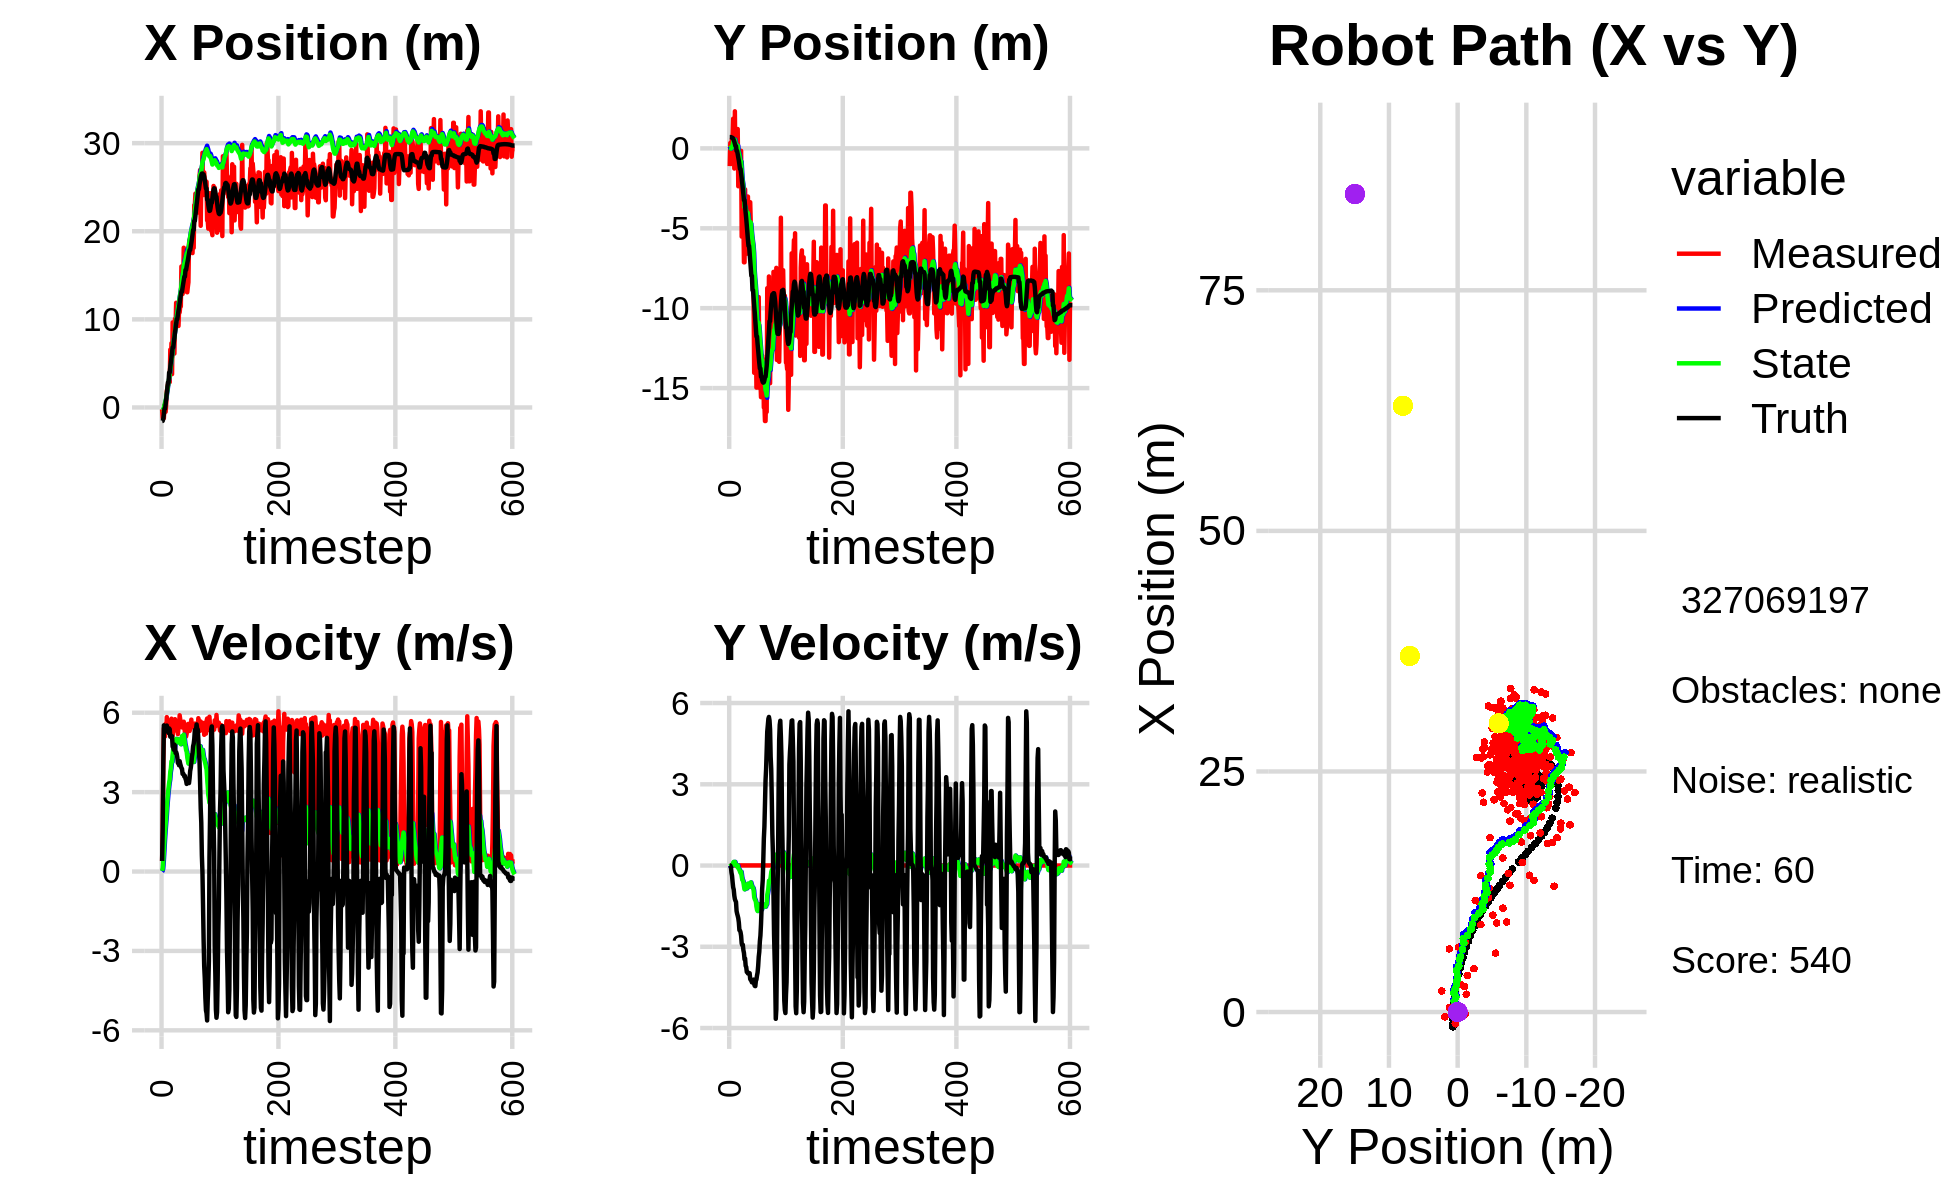

The table this chart was drawn from, first rows:
-4.112483620086901048e+00, 1.749180972934615719e+00, 0.000000000000000000e+00, 0.000000000000000000e+00, 0.000000000000000000e+00, 0.000000000000000000e+00, 0.000000000000000000e+00, 0.000000000000000000e+00, -2.894336061167977481e-01, 1.145045504534686759e-01, 0.000000000000000000e+00, 0.000000000000000000e+00, -1.539606213389667744e+00, 7.068373563763129530e-01, 0.000000000000000000e+00, 0.000000000000000000e+00, 0.000000000000000000e+00, -6.591344717890024185e-04
-2.127863164167470844e-01, -1.110330045514472008e+00, 3.959999118315024602e-01, 2.610172305139132399e-04, -2.894336061167977481e-01, 1.145045504534686759e-01, 0.000000000000000000e+00, 0.000000000000000000e+00, -2.801608313275353312e-01, 1.479718002546755173e-02, 2.624304686725381988e-02, -3.015971978330896780e-02, -1.539606213389667744e+00, 7.068373563763129530e-01, 4.000000000000000222e-01, 0.000000000000000000e+00, 4.000000059604644775e-01, -6.591344717890024185e-04
-1.190555155075876392e+00, 3.402302804284775273e-01, 1.607999690749890576e+00, 1.059888180291701639e-03, -2.775365266408099663e-01, 1.178120804713665530e-02, 2.624304686725381988e-02, -3.015971978330896780e-02, -3.035837924708966185e-01, 4.506362638274086924e-02, 1.196676995071096622e-01, -1.479849822986805709e-02, -1.525022626021926619e+00, 7.068343697660942615e-01, 1.600000000000000089e+00, -1.000000000000000021e-03, 1.600000023841857910e+00, -6.591344717890024185e-04
-5.344044562063071657e-01, -4.924591167125977331e-01, 4.021998962272539835e+00, 2.651038545455295173e-03, -2.916170225201856758e-01, 4.358377655975406023e-02, 1.196676995071096622e-01, -1.479849822986805709e-02, -1.949358558743049530e-01, -1.441697562033000812e-02, 4.139477753783075142e-01, -3.512153986966664448e-02, -1.289281964258885749e+00, 7.059192079526200869e-01, 4.000000000000000000e+00, -5.399999999999999939e-02, 4.000000000000000000e+00, -6.591344717890024185e-04
-1.215812832215098949e+00, 3.324950259572609923e-01, 5.411999003646744910e+00, 3.567235621196304229e-03, -1.535410783364742071e-01, -1.792912960729667327e-02, 4.139477753783075142e-01, -3.512153986966664448e-02, -4.557070124300995062e-02, 2.539748069790891821e-02, 7.817409532079727663e-01, -1.652640866141353096e-02, -7.670956844607839109e-01, 6.944508188164919549e-01, 5.522999999999999687e+00, -2.610000000000000098e-01, 5.528999805450439453e+00, -6.591344717890024185e-04
2.367005948724399678e-01, 6.180504062184716263e-01, 5.443998584708197974e+00, 3.588327651211249952e-03, 3.260339407778732601e-02, 2.374483983176756477e-02, 7.817409532079727663e-01, -1.652640866141353096e-02, 2.386009950866609386e-01, 9.823031123854579494e-02, 1.182269625239960487e+00, 1.136078221797091545e-02, -1.418668029421082388e-01, 6.581218745734529474e-01, 5.405000000000000249e+00, -3.729999999999999982e-01, 5.418000221252441406e+00, -6.591344717890024185e-04
2.367005948724399678e-01, 6.180504062184716263e-01, 5.104998910118833777e+00, 3.364881247404766934e-03, 3.568279576106569984e-01, 9.936638946034288822e-02, 1.182269625239960487e+00, 1.136078221797091545e-02, 5.259822343776984210e-01, 1.648295894216137425e-01, 1.511379590313484123e+00, 3.372718358889791740e-02, -1.418668029421082388e-01, 6.581218745734529474e-01, 5.288999999999999702e+00, -6.069999999999999840e-01, 5.323999881744384766e+00, -6.591344717890024185e-04
-4.948264956561286287e-01, 1.857294997295864558e+00, 5.580998638871130346e+00, 3.678629122624405955e-03, 6.771201934090468333e-01, 1.682023077805035460e-01, 1.511379590313484123e+00, 3.372718358889791740e-02, 7.886873533418908844e-01, 3.844242350748310888e-01, 1.801932771840819791e+00, 1.055942154308639191e-01, 3.644083743999987357e-01, 6.074751222358617531e-01, 5.418999999999999595e+00, -8.060000000000000497e-01, 5.479000091552734375e+00, -6.591344717890024185e-04
4.635847810094034793e-01, 1.190238370275086277e+00, 5.261998940863701790e+00, 3.468365394727156940e-03, 9.688806305259728413e-01, 3.949836566179174557e-01, 1.801932771840819791e+00, 1.055942154308639191e-01, 1.105730444149167990e+00, 4.936305378937404509e-01, 2.071542155870628843e+00, 1.335815305872039005e-01, 9.729136234913933201e-01, 5.242803227911887465e-01, 5.407000000000000028e+00, -8.880000000000000115e-01, 5.479000091552734375e+00, -6.591344717890024185e-04
1.848660156561882761e+00, -1.260164634918949256e+00, 5.833998843311521298e+00, 3.845390302890990247e-03, 1.312884659736230919e+00, 5.069886909524607965e-01, 2.071542155870628843e+00, 1.335815305872039005e-01, 1.547731853662018375e+00, 2.705976989039564073e-01, 2.419548157170301916e+00, 5.104505865307244761e-02, 1.599256396817574588e+00, 4.193061419396810763e-01, 5.514999999999999680e+00, -1.112000000000000099e+00, 5.625999927520751953e+00, -6.591344717890024185e-04
2.198478084535998800e+00, 2.319223476813247586e+00, 5.464998965430726940e+00, 3.602169728070763518e-03, 1.789686669379048523e+00, 2.757022047692636590e-01, 2.419548157170301916e+00, 5.104505865307244761e-02, 1.981153381650655021e+00, 5.409033569649016604e-01, 2.698237415331651512e+00, 1.338512267607481765e-01, 2.231492877142773779e+00, 2.898808252101721661e-01, 5.338000000000000078e+00, -1.241000000000000103e+00, 5.480000019073486328e+00, -6.591344717890024185e-04
2.642818704649368744e+00, -9.745319353565344844e-01, 5.511998886556422228e+00, 3.633149000742473805e-03, 2.250977123183820261e+00, 5.542884796409764947e-01, 2.698237415331651512e+00, 1.338512267607481765e-01, 2.430940680306142632e+00, 3.485302662140290497e-01, 2.954752224456040022e+00, 6.372140743327384116e-02, 2.848512530280255639e+00, 1.452927122665499671e-01, 5.323999999999999844e+00, -1.300000000000000044e+00, 5.480000019073486328e+00, -6.591344717890024185e-04
2.642818704649368744e+00, -9.745319353565344844e-01, 5.387998841013600604e+00, 3.551416284385309086e-03, 2.726415902751746501e+00, 3.549024069573564200e-01, 2.954752224456040022e+00, 6.372140743327384116e-02, 2.850606905667461000e+00, 1.782308657213611258e-01, 3.151822102307819673e+00, 6.323207054976943964e-03, 2.848512530280255639e+00, 1.452927122665499671e-01, 5.235000000000000320e+00, -1.344000000000000083e+00, 5.405000209808349609e+00, -6.591344717890024185e-04
2.865791440553936642e+00, -4.874093100874760665e-01, 5.706998539021029160e+00, 3.761680012282558536e-03, 3.165789115898243189e+00, 1.788631864268588334e-01, 3.151822102307819673e+00, 6.323207054976943964e-03, 3.280325100696820151e+00, 9.148641901221052364e-02, 3.345472761255568361e+00, -2.072249027693668852e-02, 3.960439563301036969e+00, -1.580329405649514574e-01, 5.407000000000000028e+00, -1.679999999999999938e+00, 5.660999774932861328e+00, -6.591344717890024185e-04
2.865791440553936642e+00, -4.874093100874760665e-01, 5.465998892734265091e+00, 3.602828814721257232e-03, 3.614872376822376943e+00, 8.941416998451685860e-02, 3.345472761255568361e+00, -2.072249027693668852e-02, 3.671245506818877846e+00, 1.487494846978093532e-02, 3.477290997680709594e+00, -4.260372792070470094e-02, 3.960439563301036969e+00, -1.580329405649514574e-01, 5.375000000000000000e+00, -1.780000000000000027e+00, 5.660999774932861328e+00, -6.591344717890024185e-04
6.566341638513606860e+00, 1.208221806326625236e+00, 5.255998900205415936e+00, 3.464410560524407937e-03, 4.018974606586948717e+00, 1.061457567771046523e-02, 3.477290997680709594e+00, -4.260372792070470094e-02, 4.313841737004567634e+00, 1.692879574134329712e-01, 3.763582941895414535e+00, 7.279467520050084128e-03, 4.574682116942022425e+00, -3.590515719325386712e-01, 5.094000000000000306e+00, -1.856000000000000094e+00, 5.421999931335449219e+00, -6.591344717890024185e-04
4.503376722520980202e+00, -2.370451555748781303e+00, 5.495998619188640966e+00, 3.622602671435215527e-03, 4.690200031194109442e+00, 1.700159041654379921e-01, 3.763582941895414535e+00, 7.279467520050084128e-03, 4.769384710470501609e+00, -1.626437816170631101e-01, 3.893470332854549909e+00, -9.326414500524549123e-02, 5.162093997228939912e+00, -5.714689363524307897e-01, 5.121999999999999886e+00, -1.945000000000000062e+00, 5.479000091552734375e+00, -6.591344717890024185e-04
7.293126464060469161e+00, -1.083434360114266193e+00, 5.774998840869253414e+00, 3.806501361813782389e-03, 5.158731743755956778e+00, -1.719701961175876537e-01, 3.893470332854549909e+00, -9.326414500524549123e-02, 5.427648862211369440e+00, -2.873396734268113262e-01, 4.164123494158214811e+00, -1.244132346866775873e-01, 5.651553988971314446e+00, -7.621637451892081527e-01, 5.083999999999999631e+00, -2.103000000000000203e+00, 5.501999855041503906e+00, -6.591344717890024185e-04
3.786630511287318424e+00, -1.402836876228014784e+00, 5.371999050482874516e+00, 3.540870269377836225e-03, 5.844061211627191277e+00, -2.997809968954791016e-01, 4.164123494158214811e+00, -1.244132346866775873e-01, 5.748183336839923996e+00, -4.389724726744733130e-01, 4.146721677014712171e+00, -1.614701346272746363e-01, 6.240510821455908186e+00, -1.013273583160996916e+00, 5.110999999999999766e+00, -2.386000000000000121e+00, 5.639999866485595703e+00, -6.591344717890024185e-04
9.650200009422201575e+00, -2.275262581426709563e+00, 5.120998700649560753e+00, 3.375427262412239796e-03, 6.162855504541394858e+00, -4.551194861372007683e-01, 4.146721677014712171e+00, -1.614701346272746363e-01, 6.489125614990282287e+00, -6.866180052801379441e-01, 4.419150346320376066e+00, -2.246168032703064199e-01, 6.822122454830597427e+00, -1.291950809146655832e+00, 4.721000000000000085e+00, -2.399999999999999911e+00, 5.296000003814697266e+00, -6.591344717890024185e-04
9.650200009422201575e+00, -2.275262581426709563e+00, 5.340998919887905316e+00, 3.520437011713598800e-03, 6.931040649622319805e+00, -7.090796856071686083e-01, 4.419150346320376066e+00, -2.246168032703064199e-01, 7.194342944688106201e+00, -9.048481818906013441e-01, 4.644448223084303606e+00, -2.747495712945426938e-01, 6.822122454830597427e+00, -1.291950809146655832e+00, 4.687999999999999723e+00, -2.463000000000000078e+00, 5.296000003814697266e+00, -6.591344717890024185e-04
6.729824781714135895e+00, -1.543292863827102068e-01, 5.304998675938188413e+00, 3.496708006497106086e-03, 7.658787766996536739e+00, -9.323231390200555913e-01, 4.644448223084303606e+00, -2.747495712945426938e-01, 7.621519410368055247e+00, -8.196680054630854917e-01, 4.645574142596228029e+00, -2.316017991526590214e-01, 7.366912722501412603e+00, -1.573526011093272503e+00, 4.599999999999999645e+00, -2.593999999999999861e+00, 5.281000137329101562e+00, -6.591344717890024185e-04
6.116707563731597297e+00, -5.520366058784368590e+00, 5.617998810124385400e+00, 3.703017214491392383e-03, 8.086076824627678405e+00, -8.428281853783513577e-01, 4.645574142596228029e+00, -2.316017991526590214e-01, 7.983856959145857246e+00, -1.444967660081588168e+00, 4.613650823388461220e+00, -4.015056393446636562e-01, 7.900659442251523501e+00, -1.869603025051274736e+00, 4.794999999999999929e+00, -2.875999999999999890e+00, 5.592000007629394531e+00, -6.591344717890024185e-04
1.006192803425095050e+01, -5.120267974372073816e+00, 5.755998791590856811e+00, 3.793977772555042101e-03, 8.445222041484703013e+00, -1.485118224016054533e+00, 4.613650823388461220e+00, -4.015056393446636562e-01, 8.633977809551133475e+00, -1.944314724063881616e+00, 4.794894111533189118e+00, -5.230081900605028089e-01, 8.449720263893121697e+00, -2.194057331530814725e+00, 4.754999999999999893e+00, -2.943000000000000060e+00, 5.592000007629394531e+00, -6.591344717890024185e-04
9.080529101543707071e+00, -3.367548511458803517e+00, 5.405998962988459056e+00, 3.563280786993555226e-03, 9.113467220704452032e+00, -1.996615543069931942e+00, 4.794894111533189118e+00, -5.230081900605028089e-01, 9.143862231699525722e+00, -2.155186293201803327e+00, 4.841839500412505437e+00, -5.515028241649106988e-01, 8.981733203569335799e+00, -2.528260575600790983e+00, 4.480000000000000426e+00, -2.924999999999999822e+00, 5.349999904632568359e+00, -6.591344717890024185e-04
1.187967789220203585e+01, -4.478888141219349528e+00, 5.397998590886040837e+00, 3.558007465190033379e-03, 9.628046181740776532e+00, -2.210336575618294219e+00, 4.841839500412505437e+00, -5.515028241649106988e-01, 9.835108231867351947e+00, -2.485093166810651510e+00, 5.011538966327362843e+00, -6.132199239897079268e-01, 9.508142352655196916e+00, -2.876443730604607563e+00, 4.514000000000000234e+00, -3.125999999999999890e+00, 5.491000175476074219e+00, -6.591344717890024185e-04
9.364115357894679192e+00, -7.129039155002409700e+00, 5.489998578530355111e+00, 3.618647837232466524e-03, 1.033626212850008841e+01, -2.546415159209622470e+00, 5.011538966327362843e+00, -6.132199239897079268e-01, 1.028561967822245116e+01, -3.121093383783374531e+00, 4.995595455222770376e+00, -7.610098936634954736e-01, 1.002369868782260376e+01, -3.242233144363552810e+00, 4.442999999999999616e+00, -3.225999999999999979e+00, 5.491000175476074219e+00, -6.591344717890024185e-04
9.364115357894679192e+00, -7.129039155002409700e+00, 5.505998845898136373e+00, 3.629194166539725236e-03, 1.078517922374472882e+01, -3.197194373149724100e+00, 4.995595455222770376e+00, -7.610098936634954736e-01, 1.070093884653750749e+01, -3.681095267183049913e+00, 4.957211355772399131e+00, -8.769113827423701268e-01, 1.002369868782260376e+01, -3.242233144363552810e+00, 4.307999999999999829e+00, -3.463000000000000078e+00, 5.526999950408935547e+00, -6.591344717890024185e-04
1.159250223656889034e+01, -2.568050848392358088e+00, 5.190998857104862196e+00, 3.421566785244451511e-03, 1.119665998211474722e+01, -3.768786405457286826e+00, 4.957211355772399131e+00, -8.769113827423701268e-01, 1.124040200905787046e+01, -3.577736642463497319e+00, 4.997878328365239931e+00, -7.904700867274309095e-01, 1.052034366160847512e+01, -3.632016049039513916e+00, 4.097999999999999865e+00, -3.431000000000000050e+00, 5.344999790191650391e+00, -6.591344717890024185e-04
9.250100732124707292e+00, -5.675186025298027737e+00, 5.411999003646744910e+00, 3.567235621196304229e-03, 1.174018984189439507e+01, -3.656783651136240376e+00, 4.997878328365239931e+00, -7.904700867274309095e-01, 1.156664509373592686e+01, -3.889605474020533471e+00, 4.892329920453642345e+00, -8.315233406933151272e-01, 1.098937213438785498e+01, -4.032645570201236040e+00, 4.107999999999999652e+00, -3.702999999999999847e+00, 5.531000137329101562e+00, -6.591344717890024185e-04
1.100886490993031863e+01, -3.559753583605514748e+00, 5.461998706683056426e+00, 3.600192153819496092e-03, 1.205587808578129128e+01, -3.972757808089864895e+00, 4.892329920453642345e+00, -8.315233406933151272e-01, 1.200422599652353206e+01, -3.886418353671697634e+00, 4.879480245018424256e+00, -7.774867808390171220e-01, 1.138027751470155202e+01, -4.387569772331940676e+00, 4.014000000000000234e+00, -3.749000000000000110e+00, 5.493000030517578125e+00, -6.591344717890024185e-04
1.078837239794046710e+01, -6.593501673282655240e+00, 5.902998595626229417e+00, 3.890870424772922397e-03, 1.249217402102537378e+01, -3.964167031755599258e+00, 4.879480245018424256e+00, -7.774867808390171220e-01, 1.241331349570244136e+01, -4.277291910608191472e+00, 4.866260710391522082e+00, -8.425206761741776962e-01, 1.185145175486009705e+01, -4.828266965178634074e+00, 4.168999999999999595e+00, -3.931999999999999940e+00, 5.730999946594238281e+00, -6.591344717890024185e-04
1.146200370801124890e+01, -3.016965256699252862e+00, 5.746998969021954728e+00, 3.788045678400811956e-03, 1.289993956674159392e+01, -4.361543978225609131e+00, 4.866260710391522082e+00, -8.425206761741776962e-01, 1.283429125223545775e+01, -4.153139584572078213e+00, 4.856453297905607869e+00, -7.523586392841806747e-01, 1.232391917697745853e+01, -5.278811798683808121e+00, 4.065999999999999837e+00, -3.920999999999999819e+00, 5.649000167846679688e+00, -6.591344717890024185e-04
1.146200370801124890e+01, -3.016965256699252862e+00, 5.582998970315262710e+00, 3.679947610225179234e-03, 1.331993658202601871e+01, -4.228375448500496070e+00, 4.856453297905607869e+00, -7.523586392841806747e-01, 1.321293259278786536e+01, -4.040877238266877391e+00, 4.810988401402095604e+00, -6.714536973261069353e-01, 1.278568255918013818e+01, -5.733996736193669008e+00, 3.986000000000000210e+00, -3.984999999999999876e+00, 5.637000083923339844e+00, -6.591344717890024185e-04
1.600033414431164758e+01, -6.573525803300111825e+00, 5.456998593328308722e+00, 3.596896406267241237e-03, 1.369403143292807457e+01, -4.108022607999488152e+00, 4.810988401402095604e+00, -6.714536973261069353e-01, 1.391028299644784738e+01, -4.403878710885249959e+00, 4.990794438140431666e+00, -7.350380434543918318e-01, 1.315035045208729514e+01, -6.102263795463967355e+00, 3.908999999999999808e+00, -3.963999999999999968e+00, 5.566999912261962891e+00, -6.591344717890024185e-04
1.600033414431164758e+01, -6.573525803300111825e+00, 5.473998787999629023e+00, 3.608101822224993663e-03, 1.440936244026189073e+01, -4.477382515230688753e+00, 4.990794438140431666e+00, -7.350380434543918318e-01, 1.456056500218998018e+01, -4.722540733922818035e+00, 5.117823872334420265e+00, -7.815764215325137210e-01, 1.315035045208729514e+01, -6.102263795463967355e+00, 3.883000000000000007e+00, -3.990000000000000213e+00, 5.566999912261962891e+00, -6.591344717890024185e-04
1.287190818820928762e+01, -4.611352310553958667e+00, 5.438998948190505445e+00, 3.585032217958780514e-03, 1.507234738942342211e+01, -4.800698376076069529e+00, 5.117823872334420265e+00, -7.815764215325137210e-01, 1.491654485973109168e+01, -4.745583142533602583e+00, 5.020997151448491458e+00, -7.385254591082552889e-01, 1.359482371823403035e+01, -6.558432447067609417e+00, 3.688000000000000167e+00, -3.975000000000000089e+00, 5.422999858856201172e+00, -6.591344717890024185e-04
1.417366646232835414e+01, -3.370211945347775018e+00, 5.513998741163499417e+00, 3.634467174043461667e-03, 1.541864457487594109e+01, -4.819435688444428045e+00, 5.020997151448491458e+00, -7.385254591082552889e-01, 1.534726749941260238e+01, -4.601457374836505743e+00, 4.991024564648623318e+00, -6.492364210120405987e-01, 1.401815402555554257e+01, -7.012815820062376915e+00, 3.705999999999999961e+00, -4.190000000000000391e+00, 5.592999935150146484e+00, -6.591344717890024185e-04
1.812645709582109887e+01, -4.724652395926369763e+00, 5.660998545198872023e+00, 3.731359826261341963e-03, 1.584636995587746533e+01, -4.666381016937710235e+00, 4.991024564648623318e+00, -6.492364210120405987e-01, 1.606185018324481462e+01, -4.648728301451922285e+00, 5.171278061014352723e+00, -6.217034348296291979e-01, 1.443684947549572328e+01, -7.484314309714319435e+00, 3.661999999999999922e+00, -4.227999999999999758e+00, 5.592999935150146484e+00, -6.591344717890024185e-04
1.317279136212794377e+01, -7.603489624170014949e+00, 5.460998779379518275e+00, 3.599533067169002377e-03, 1.657897798934624944e+01, -4.710898644934885304e+00, 5.171278061014352723e+00, -6.217034348296291979e-01, 1.632662014224095159e+01, -5.064458961986149532e+00, 5.004863912119566827e+00, -7.038678705476161257e-01, 1.485308063083826013e+01, -7.971207962395959079e+00, 3.588000000000000078e+00, -4.251999999999999780e+00, 5.564000129699707031e+00, -6.591344717890024185e-04
1.317279136212794377e+01, -7.603489624170014949e+00, 5.262998868167240829e+00, 3.469024481377650654e-03, 1.682710653345290908e+01, -5.134845749040911400e+00, 5.004863912119566827e+00, -7.038678705476161257e-01, 1.655352552328372795e+01, -5.429869265278342461e+00, 4.822128153007390061e+00, -7.660723745575341859e-01, 1.485308063083826013e+01, -7.971207962395959079e+00, 3.612999999999999989e+00, -4.312999999999999723e+00, 5.625999927520751953e+00, -6.591344717890024185e-04
1.438921952304245444e+01, -7.369336472759084877e+00, 5.510998959252884077e+00, 3.632489914091980091e-03, 1.703573833858446562e+01, -5.506476502734096279e+00, 4.822128153007390061e+00, -7.660723745575341859e-01, 1.686465215101857140e+01, -5.719978853407508446e+00, 4.729793422605879094e+00, -8.022611829260091199e-01, 1.560417354142456503e+01, -8.873186455218405655e+00, 3.505999999999999783e+00, -4.259999999999999787e+00, 5.517000198364257812e+00, -6.591344717890024185e-04
1.438921952304245444e+01, -7.369336472759084877e+00, 5.101999128208218437e+00, 3.362903987453285358e-03, 1.733763149327915798e+01, -5.800204971700109624e+00, 4.729793422605879094e+00, -8.022611829260091199e-01, 1.712573116916167848e+01, -5.973961276199154291e+00, 4.595423712358461366e+00, -8.255784625774138519e-01, 1.560417354142456503e+01, -8.873186455218405655e+00, 3.439000000000000057e+00, -4.299999999999999822e+00, 5.506999969482421875e+00, -6.591344717890024185e-04
1.554458859590892317e+01, -9.418804639303768766e+00, 5.200999083814356716e+00, 3.428158280348961220e-03, 1.758527354039752311e+01, -6.056519122456895943e+00, 4.595423712358461366e+00, -8.255784625774138519e-01, 1.745736044238957163e+01, -6.463539074363485071e+00, 4.530156603253180592e+00, -9.164147909305099260e-01, 1.599935901185734188e+01, -9.363245354418973321e+00, 3.310999999999999943e+00, -4.211999999999999744e+00, 5.357999801635742188e+00, -6.591344717890024185e-04
1.307251393833895747e+01, -1.404232774882610357e+01, 5.410998599506151585e+00, 3.566576220246024664e-03, 1.791037610271488845e+01, -6.555180553456535719e+00, 4.530156603253180592e+00, -9.164147909305099260e-01, 1.757723671115369157e+01, -7.497344009729263625e+00, 4.331208084177881723e+00, -1.160865515722742325e+00, 1.637973773470502437e+01, -9.850324021651147177e+00, 3.370999999999999996e+00, -4.378000000000000114e+00, 5.525000095367431641e+00, -6.591344717890024185e-04
1.368169677266541839e+01, -1.110944281632527542e+01, 5.567998630251019598e+00, 3.670060367568414670e-03, 1.801035751957147824e+01, -7.613430561301537836e+00, 4.331208084177881723e+00, -1.160865515722742325e+00, 1.773645765231272975e+01, -8.024939915586589478e+00, 4.188960378159803710e+00, -1.241530240208096325e+00, 1.670431888119032138e+01, -1.027169738829774737e+01, 3.406000000000000139e+00, -4.442999999999999616e+00, 5.598000049591064453e+00, -6.591344717890024185e-04
1.421100175445305780e+01, -1.044205401949943024e+01, 5.579998711567592196e+00, 3.677970035973912241e-03, 1.815535369012870959e+01, -8.149092939607399444e+00, 4.188960378159803710e+00, -1.241530240208096325e+00, 1.791999938985778229e+01, -8.400379105588662298e+00, 4.080388505620440753e+00, -1.272510275072762820e+00, 1.709546649480627423e+01, -1.078274379793301563e+01, 3.392999999999999794e+00, -4.453000000000000291e+00, 5.598999977111816406e+00, -6.591344717890024185e-04
1.860352182432168178e+01, -1.202847449634569266e+01, 5.525998822480072015e+00, 3.642376842448959238e-03, 1.832803824041982566e+01, -8.527630133095938092e+00, 4.080388505620440753e+00, -1.272510275072762820e+00, 1.842760594782992456e+01, -8.935455765081208312e+00, 4.210938080924640836e+00, -1.348274888283729878e+00, 1.747999179381379875e+01, -1.127992759743301576e+01, 3.342000000000000082e+00, -4.254999999999999893e+00, 5.410999774932861328e+00, -6.591344717890024185e-04
1.903670251404017222e+01, -1.496908174565353988e+01, 5.310998716596475155e+00, 3.500662840699855088e-03, 1.884869975592238944e+01, -9.070283253909581234e+00, 4.210938080924640836e+00, -1.348274888283729878e+00, 1.892276560822620368e+01, -9.788329142230606905e+00, 4.309078628739121619e+00, -1.512299390619612716e+00, 1.787625300909596859e+01, -1.176783882237844203e+01, 3.524000000000000021e+00, -4.205000000000000071e+00, 5.486000061035156250e+00, -6.591344717890024185e-04
1.903670251404017222e+01, -1.496908174565353988e+01, 5.395998736278963648e+00, 3.556689291889045517e-03, 1.935367347110011593e+01, -9.939559081292568266e+00, 4.309078628739121619e+00, -1.512299390619612716e+00, 1.938730408980823228e+01, -1.053774432910677383e+01, 4.378077633713720829e+00, -1.635607105834999686e+00, 1.787625300909596859e+01, -1.176783882237844203e+01, 3.798999999999999932e+00, -4.057999999999999829e+00, 5.559000015258789062e+00, -6.591344717890024185e-04
1.761553031272973868e+01, -1.377873359804253717e+01, 5.456998593328308722e+00, 3.596896406267241237e-03, 1.982511185317960312e+01, -1.070130503969027380e+01, 4.378077633713720829e+00, -1.635607105834999686e+00, 1.970941660124424999e+01, -1.103980230410551222e+01, 4.341143428013774397e+00, -1.678645427344496399e+00, 1.829628169565572193e+01, -1.223903690407445843e+01, 3.911000000000000032e+00, -3.950000000000000178e+00, 5.559000015258789062e+00, -6.591344717890024185e-04
1.831706279561002049e+01, -1.062352942139604117e+01, 5.738998596919537398e+00, 3.782772356597289675e-03, 2.014353094404562583e+01, -1.120766684683996139e+01, 4.341143428013774397e+00, -1.678645427344496399e+00, 2.007516117686236612e+01, -1.106633882508464595e+01, 4.350944853525534839e+00, -1.579692183765617042e+00, 1.867025744949534882e+01, -1.261699520164444621e+01, 4.094999999999999751e+00, -3.713999999999999968e+00, 5.527999877929687500e+00, -6.591344717890024185e-04
1.766067945949781404e+01, -9.305248842900720518e+00, 5.456998593328308722e+00, 3.596896406267241237e-03, 2.051025566221492014e+01, -1.122430804346120681e+01, 4.350944853525534839e+00, -1.579692183765617042e+00, 2.034567297522268703e+01, -1.091248977519449603e+01, 4.280567253613329015e+00, -1.434205899053452526e+00, 1.913322627588967961e+01, -1.304083953922028982e+01, 4.331999999999999851e+00, -3.373000000000000220e+00, 5.491000175476074219e+00, -6.591344717890024185e-04
1.752125871209712216e+01, -1.309987016193872655e+01, 5.459998852075979237e+00, 3.598873980518508663e-03, 2.077372970058402046e+01, -1.105591036509984093e+01, 4.280567253613329015e+00, -1.434205899053452526e+00, 2.058140448568557090e+01, -1.126723741603195350e+01, 4.193623253264763484e+00, -1.446895130022762377e+00, 1.962114512926305210e+01, -1.342604576265587824e+01, 4.474000000000000199e+00, -3.184000000000000163e+00, 5.491000175476074219e+00, -6.591344717890024185e-04
1.962306147805656309e+01, -1.501142202455300279e+01, 5.452998884114154343e+00, 3.594260059665265947e-03, 2.100076681101204557e+01, -1.141192692903423023e+01, 4.193623253264763484e+00, -1.446895130022762377e+00, 2.096024015606601054e+01, -1.182589691176471369e+01, 4.217354275399545216e+00, -1.518491667821058044e+00, 2.014773452313985302e+01, -1.377394901353345524e+01, 4.733999999999999986e+00, -2.798999999999999932e+00, 5.499000072479248047e+00, -6.591344717890024185e-04
1.811700713626749604e+01, -1.448552255528739430e+01, 5.518998854518247121e+00, 3.637762921595716521e-03, 2.138197558360596418e+01, -1.197774607854681861e+01, 4.217354275399545216e+00, -1.518491667821058044e+00, 2.119525246045889588e+01, -1.224638205612563091e+01, 4.139456202754312031e+00, -1.545078056693468316e+00, 2.014773452313985302e+01, -1.377394901353345524e+01, 4.825999999999999623e+00, -2.584999999999999964e+00, 5.473999977111816406e+00, -6.591344717890024185e-04
2.297767078867930834e+01, -1.556646584179054926e+01, 5.535998572352512248e+00, 3.648968023253683097e-03, 2.160919808073432691e+01, -1.240088986179497788e+01, 4.139456202754312031e+00, -1.545078056693468316e+00, 2.179210876116070494e+01, -1.275439789405240276e+01, 4.326904480160710165e+00, -1.595607900983635474e+00, 2.117623794106684443e+01, -1.429000221380732327e+01, 5.011999999999999567e+00, -2.169999999999999929e+00, 5.461999893188476562e+00, -6.591344717890024185e-04
2.297767078867930834e+01, -1.556646584179054926e+01, 5.589998938277086715e+00, 3.684561531078421950e-03, 2.222479920917677632e+01, -1.291395868415076720e+01, 4.326904480160710165e+00, -1.595607900983635474e+00, 2.235208889031473234e+01, -1.319851176971831919e+01, 4.469467083246502881e+00, -1.624215359957415172e+00, 2.117623794106684443e+01, -1.429000221380732327e+01, 5.347999999999999865e+00, -1.608999999999999986e+00, 5.584000110626220703e+00, -6.591344717890024185e-04
2.426516902495222894e+01, -1.297046922335042751e+01, 5.379998945748237560e+00, 3.546143276881572656e-03, 2.279903559863938156e+01, -1.336093330571406135e+01, 4.469467083246502881e+00, -1.624215359957415172e+00, 2.296344141042305509e+01, -1.324701315179470917e+01, 4.623610740826967991e+00, -1.535162866333771747e+00, 2.178201758917344222e+01, -1.449301754033098000e+01, 5.325000000000000178e+00, -8.800000000000000044e-01, 5.396999835968017578e+00, -6.591344717890024185e-04
2.420451486176813916e+01, -1.503166808312039926e+01, 5.294998926065748179e+00, 3.490116825692382227e-03, 2.342580248450575198e+01, -1.340052943842808553e+01, 4.623610740826967991e+00, -1.535162866333771747e+00, 2.352324184743963897e+01, -1.355404962257832935e+01, 4.720448372221378364e+00, -1.527474511389169898e+00, 2.239369571274735549e+01, -1.461443077177294114e+01, 5.368999999999999773e+00, -5.540000000000000480e-01, 5.396999835968017578e+00, -6.591344717890024185e-04
2.433140659389912486e+01, -1.319895647625660473e+01, 5.551998839720293510e+00, 3.659514352560941809e-03, 2.399528668466177805e+01, -1.370679707371724554e+01, 4.720448372221378364e+00, -1.527474511389169898e+00, 2.406653669657188743e+01, -1.358128508311347815e+01, 4.805428229507749727e+00, -1.438334055130092937e+00, 2.302085006298180758e+01, -1.465955387262263621e+01, 5.557000000000000384e+00, 1.580000000000000016e-01, 5.559999942779541016e+00, -6.591344717890024185e-04
... 544 more rows
